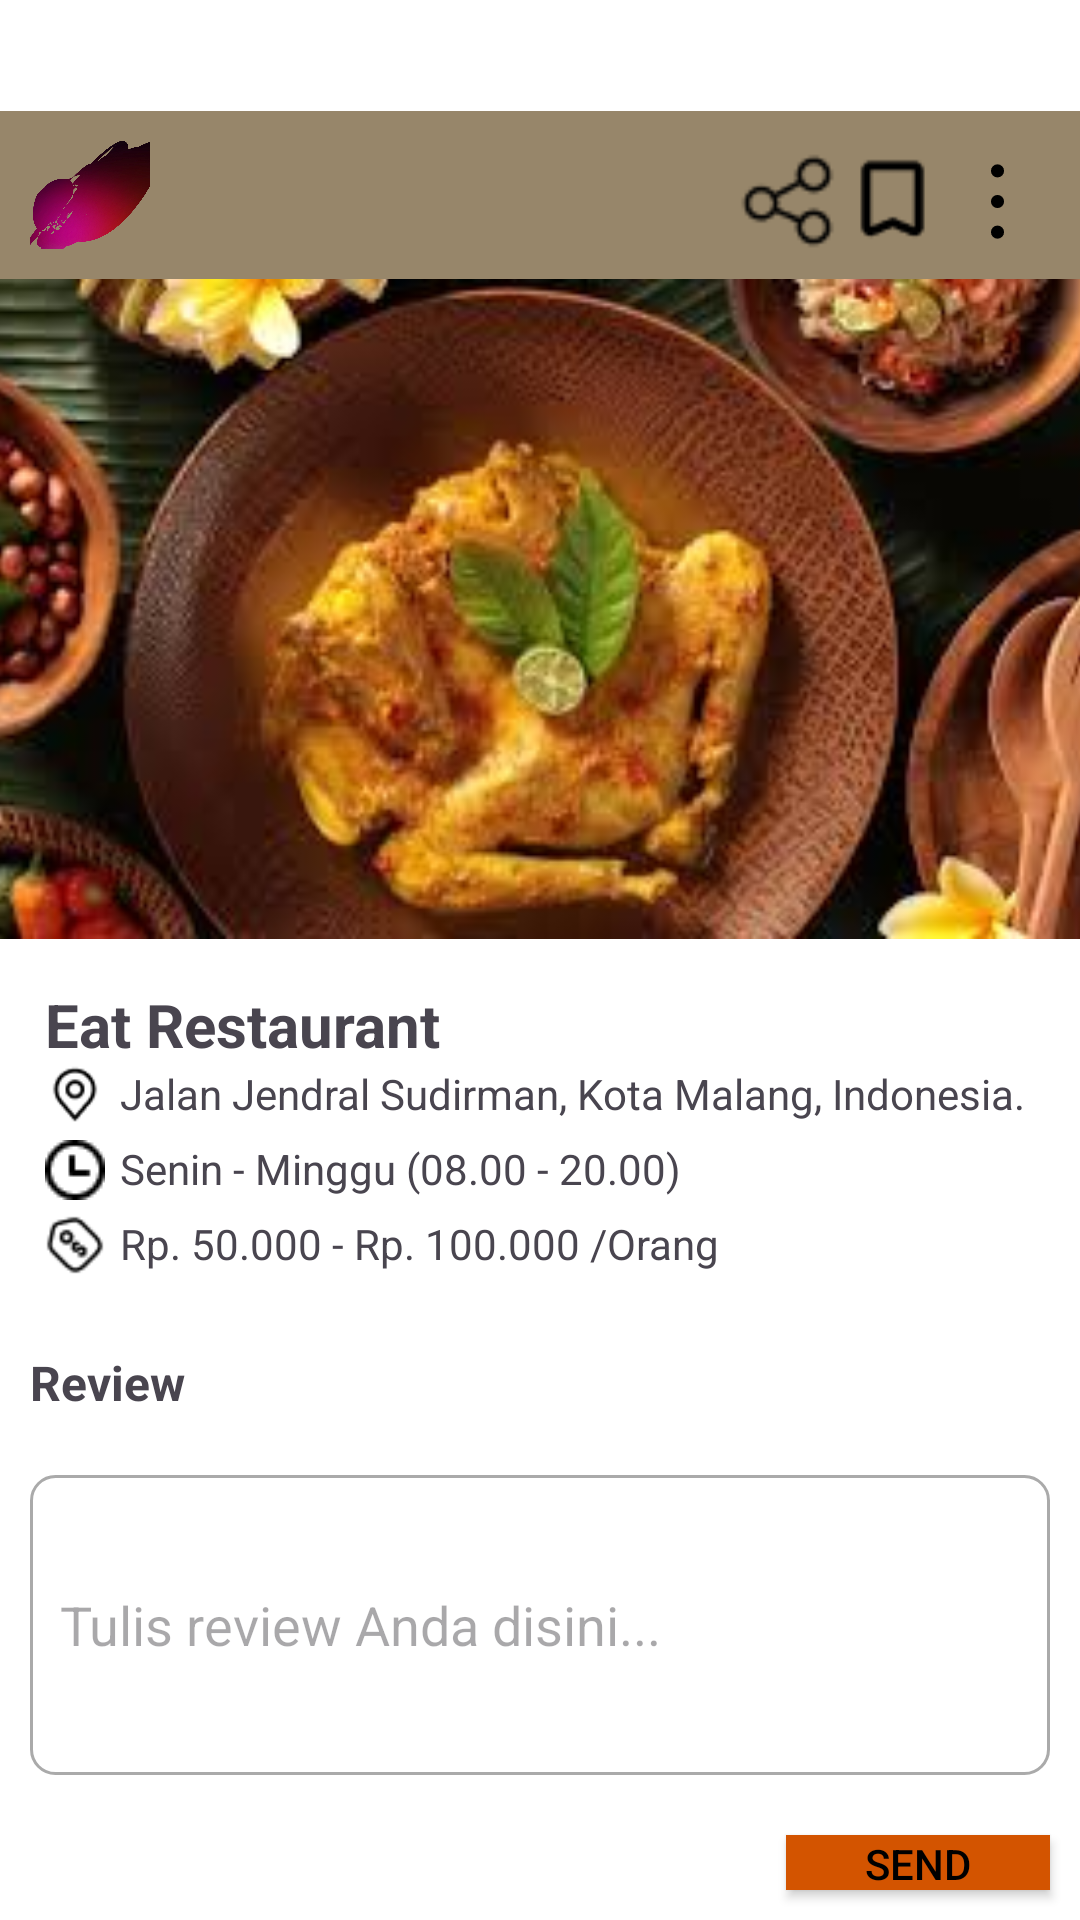

Write the Android layout XML for this screen, with the resource values it uses.
<!-- AndroidManifest.xml: application theme Theme.Projectakhir -->
<!-- res/layout/activity_restoran.xml -->
<?xml version="1.0" encoding="utf-8"?>
<LinearLayout
    xmlns:android="http://schemas.android.com/apk/res/android"
    android:layout_width="match_parent"
    android:layout_height="match_parent"
    android:orientation="vertical"
    android:background="#FFFFFF">

    
    <LinearLayout
        android:layout_width="match_parent"
        android:layout_height="56dp"
        android:background="@color/orange"
        android:orientation="horizontal"
        android:padding="10dp"
        android:layout_marginTop="37dp">

        <ImageView
            android:layout_width="40dp"
            android:layout_height="40dp"
            android:src="@drawable/logo"
            android:contentDescription="App Logo"
            android:layout_marginEnd="10dp"
            android:background="@drawable/circle_shape"
            android:scaleType="centerCrop"
            android:clipToOutline="true"/>

        <LinearLayout
            android:layout_width="match_parent"
            android:layout_height="wrap_content"
            android:gravity="end"
            android:orientation="horizontal">

            <ImageView android:layout_width="35dp" android:layout_height="40dp" android:src="@drawable/share"/>
            <ImageView android:layout_width="35dp" android:layout_height="40dp" android:src="@drawable/save"/>
            <ImageView android:layout_width="35dp" android:layout_height="40dp" android:src="@drawable/menu"/>
        </LinearLayout>
    </LinearLayout>

    
    <ImageView
        android:layout_width="match_parent"
        android:layout_height="220dp"
        android:src="@drawable/restoran"
        android:scaleType="centerCrop"/>

    
    <LinearLayout
        android:layout_width="match_parent"
        android:layout_height="wrap_content"
        android:orientation="vertical"
        android:padding="15dp">

        <TextView
            android:layout_width="wrap_content"
            android:layout_height="wrap_content"
            android:text="Eat Restaurant"
            android:textSize="20sp"
            android:textStyle="bold"/>

        <LinearLayout android:layout_width="match_parent" android:layout_height="wrap_content" android:orientation="horizontal">
            <ImageView android:layout_width="20dp" android:layout_height="20dp" android:src="@drawable/location"/>
            <TextView android:layout_width="wrap_content" android:layout_height="wrap_content"
                android:text="Jalan Jendral Sudirman, Kota Malang, Indonesia."
                android:textSize="14sp" android:paddingStart="5dp"/>
        </LinearLayout>

        <LinearLayout android:layout_width="match_parent" android:layout_height="wrap_content" android:orientation="horizontal" android:paddingTop="5dp">
            <ImageView android:layout_width="20dp" android:layout_height="20dp" android:src="@drawable/clock"/>
            <TextView android:layout_width="wrap_content" android:layout_height="wrap_content"
                android:text="Senin - Minggu (08.00 - 20.00)"
                android:textSize="14sp" android:paddingStart="5dp"/>
        </LinearLayout>

        <LinearLayout android:layout_width="match_parent" android:layout_height="wrap_content" android:orientation="horizontal" android:paddingTop="5dp">
            <ImageView android:layout_width="20dp" android:layout_height="20dp" android:src="@drawable/money"/>
            <TextView android:layout_width="wrap_content" android:layout_height="wrap_content"
                android:text="Rp. 50.000 - Rp. 100.000 /Orang"
                android:textSize="14sp" android:paddingStart="5dp"/>
        </LinearLayout>
    </LinearLayout>

    
    <TextView
        android:layout_width="match_parent"
        android:layout_height="wrap_content"
        android:text="Review"
        android:textSize="16sp"
        android:textStyle="bold"
        android:padding="10dp"/>

    <EditText
        android:id="@+id/reviewText"
        android:layout_width="match_parent"
        android:layout_height="100dp"
        android:layout_margin="10dp"
        android:background="@drawable/edittext_outline"
        android:hint="Tulis review Anda disini..."
        android:padding="10dp"/>

    <Button
        android:id="@+id/sendButton"
        android:layout_width="wrap_content"
        android:layout_height="wrap_content"
        android:layout_gravity="end"
        android:layout_margin="10dp"
        android:background="#D35400"
        android:text="Send"
        android:textColor="#000000" />

    
    <View
        android:layout_width="match_parent"
        android:layout_height="0dp"
        android:layout_weight="1"/>

    
    <LinearLayout
        android:layout_width="match_parent"
        android:layout_height="60dp"
        android:background="@color/orange"
        android:orientation="horizontal"
        android:gravity="center"
        android:layout_alignParentBottom="true">

        <ImageView android:layout_width="0dp" android:layout_height="35dp" android:layout_weight="1" android:src="@drawable/home"/>
        <ImageView android:layout_width="0dp" android:layout_height="35dp" android:layout_weight="1" android:src="@drawable/notification"/>
        <ImageView android:layout_width="0dp" android:layout_height="35dp" android:layout_weight="1" android:src="@drawable/camera"/>
        <ImageView android:layout_width="0dp" android:layout_height="35dp" android:layout_weight="1" android:src="@drawable/save"/>
        <ImageView android:layout_width="0dp" android:layout_height="35dp" android:layout_weight="1" android:src="@drawable/profile"/>
    </LinearLayout>

</LinearLayout>
<!-- resources referenced by this layout -->
<resources>
  <color name="orange">#97866A</color>
  <!-- drawable camera: png bitmap (drawable, 546 bytes) -->
  <!-- drawable clock: png bitmap (drawable, 375 bytes) -->
  <!-- drawable edittext_outline (drawable) -->
  <?xml version="1.0" encoding="utf-8"?>
  <shape xmlns:android="http://schemas.android.com/apk/res/android">
      <solid android:color="@android:color/white"/>
      <stroke android:width="1dp" android:color="@android:color/darker_gray"/>
      <corners android:radius="8dp"/>
      <padding android:left="10dp" android:right="10dp"/>
  </shape>
  <!-- drawable home: png bitmap (drawable, 367 bytes) -->
  <!-- drawable location: png bitmap (drawable, 501 bytes) -->
  <!-- drawable logo: png bitmap (drawable, 242980 bytes) -->
  <!-- drawable menu (drawable) -->
  <vector xmlns:android="http://schemas.android.com/apk/res/android"
      android:width="24dp"
      android:height="24dp"
      android:viewportWidth="24"
      android:viewportHeight="24">
  
      <path
          android:fillColor="#000000"
          android:pathData="M12,6.5A1.5,1.5 0 1,1 13.5,5A1.5,1.5 0 0,1 12,6.5zM12,13.5A1.5,1.5 0 1,1 13.5,12A1.5,1.5 0 0,1 12,13.5zM12,20.5A1.5,1.5 0 1,1 13.5,19A1.5,1.5 0 0,1 12,20.5z" />
  </vector>
  <!-- drawable money: png bitmap (drawable, 460 bytes) -->
  <!-- drawable notification: png bitmap (drawable, 406 bytes) -->
  <!-- drawable profile: png bitmap (drawable, 686 bytes) -->
  <!-- drawable restoran: jpg bitmap (drawable, 11138 bytes) -->
  <!-- drawable save: png bitmap (drawable, 337 bytes) -->
  <!-- drawable share: png bitmap (drawable, 473 bytes) -->
  <style name="Theme.Projectakhir" parent="Base.Theme.Projectakhir" />
  <style name="Base.Theme.Projectakhir" parent="Theme.Material3.DayNight.NoActionBar">
          
          
      </style>
</resources>
